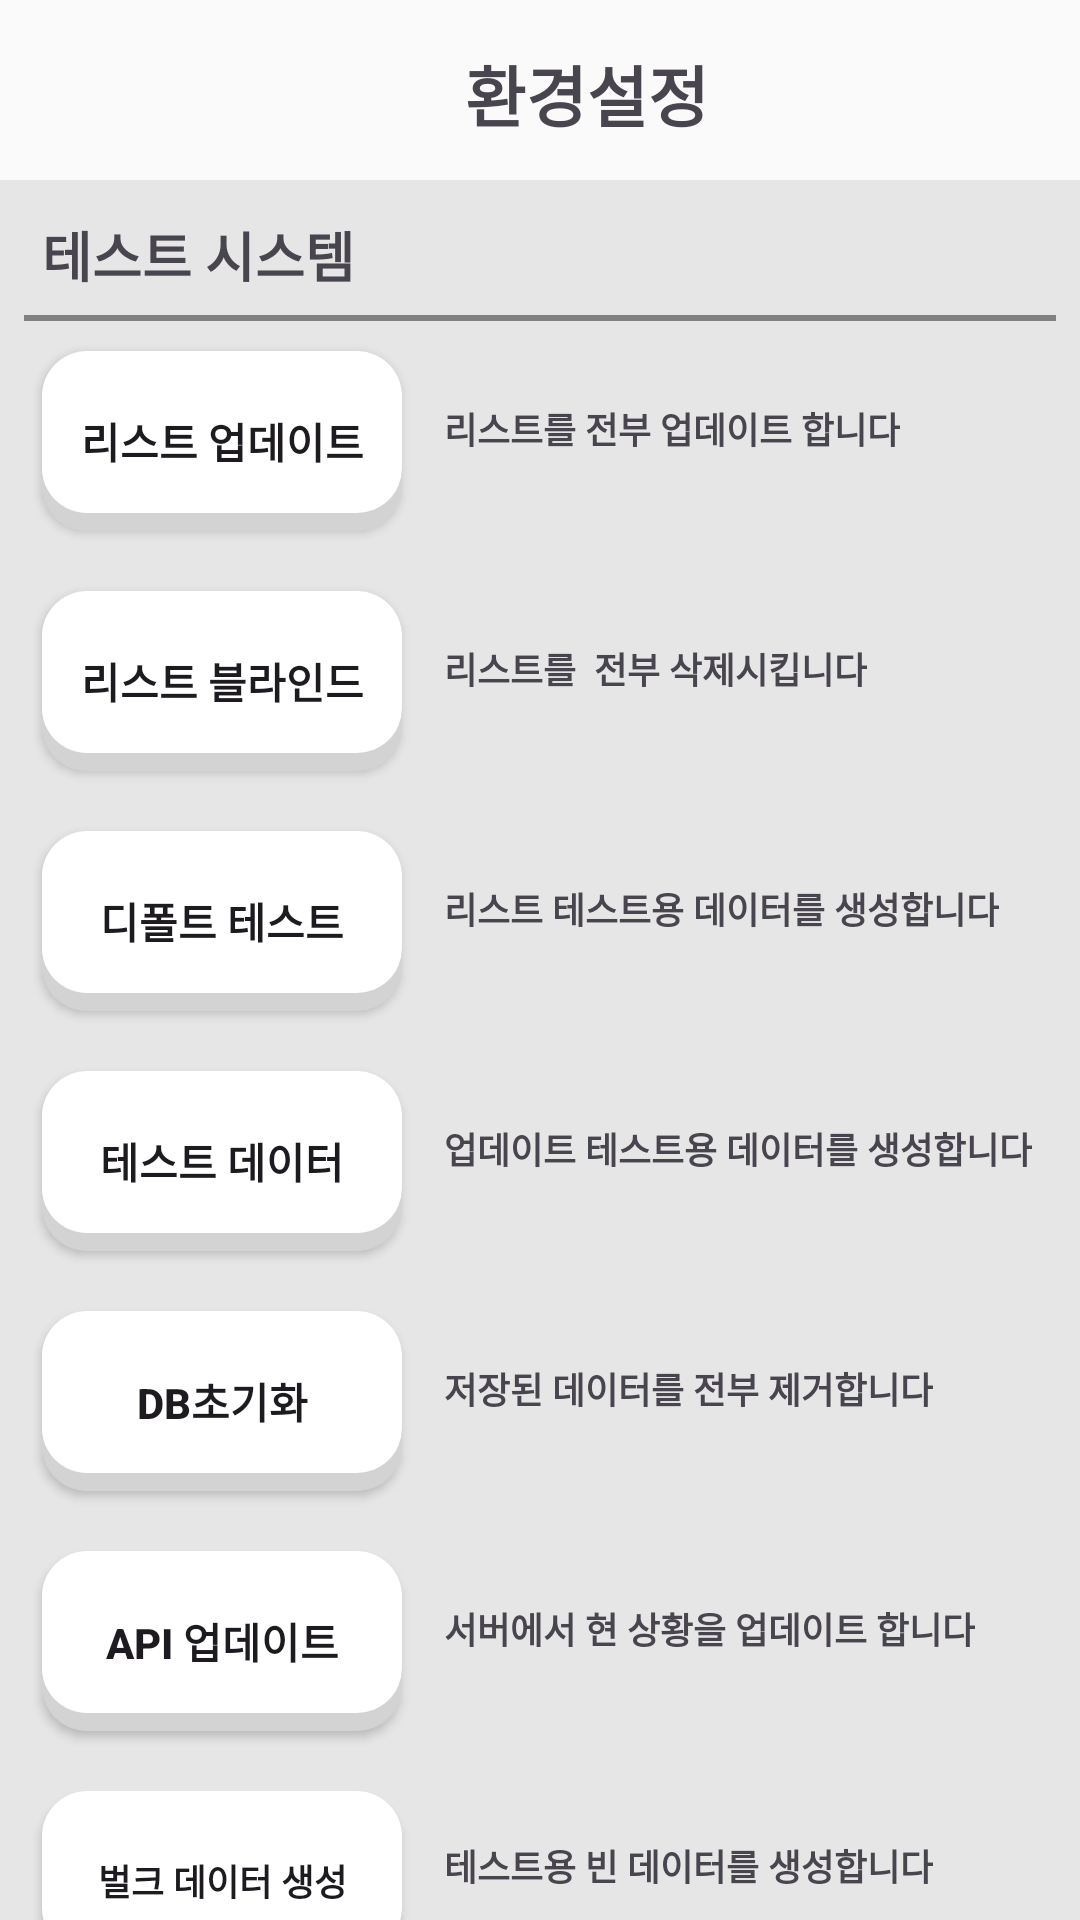

This screen was rendered from an Android layout file. Write that file and the resources it references.
<!-- AndroidManifest.xml: application theme Theme.Galileo -->
<!-- res/layout/activity_sub2_setting.xml -->
<?xml version="1.0" encoding="utf-8"?>
<layout xmlns:android="http://schemas.android.com/apk/res/android"
    xmlns:app="http://schemas.android.com/apk/res-auto"
    xmlns:tools="http://schemas.android.com/tools">

    <androidx.constraintlayout.widget.ConstraintLayout
        android:layout_width="match_parent"
        android:layout_height="match_parent"
        android:background="@color/white_20">

        <LinearLayout
            android:id="@+id/topLinearLayout"
            android:layout_width="match_parent"
            android:layout_height="60dp"
            android:background="#D0FFFFFF"
            android:gravity="top"
            android:orientation="horizontal"
            app:layout_constraintTop_toTopOf="parent"
            app:layout_constraintStart_toStartOf="parent"
            app:layout_constraintEnd_toEndOf="parent"
            >

            <ImageButton
                android:id="@+id/activity_sub2_setting_backArrow"
                android:layout_width="40dp"
                android:layout_height="40dp"
                android:layout_marginTop="15dp"
                android:layout_marginBottom="10dp"
                android:layout_marginStart="10dp"
                android:background="@drawable/backarrowicontest" />

            <TextView
                android:layout_width="wrap_content"
                android:layout_height="40dp"
                android:layout_marginTop="15dp"
                android:layout_marginStart="105dp"
                android:text="환경설정"
                android:textStyle="bold"
                android:textSize="22dp">

            </TextView>
        </LinearLayout>

        
        <LinearLayout
            android:layout_width="match_parent"
            android:layout_height="0dp"
            android:orientation="vertical"
            app:layout_constraintBottom_toBottomOf="parent"
            app:layout_constraintEnd_toEndOf="parent"
            app:layout_constraintStart_toStartOf="parent"
            app:layout_constraintTop_toBottomOf="@id/topLinearLayout">

            <TextView
                android:layout_width="wrap_content"
                android:layout_height="40dp"
                android:layout_marginStart = "14dp"
                android:layout_marginTop="5dp"
                android:gravity="center"
                android:text="테스트 시스템"
                android:textStyle="bold"
                android:textSize="18dp">
            </TextView>

            <ImageView
                android:layout_width="match_parent"
                android:layout_height="2dp"
                android:layout_marginStart = "8dp"
                android:layout_marginEnd   = "8dp"
                android:background="@color/gray" />

            <LinearLayout
                android:layout_width="match_parent"
                android:layout_height="80dp"
                android:orientation="horizontal">
                <android.widget.Button
                    android:id="@+id/setting_listupdate"
                    android:layout_width ="120dp"
                    android:layout_height="60dp"
                    android:layout_marginStart = "14dp"
                    android:layout_marginTop="10dp"
                    android:text="리스트 업데이트"
                    android:textStyle="bold"
                    android:textSize="14dp"
                    android:background="@drawable/alpha_bg001">
                </android.widget.Button>

                <TextView
                    android:layout_width="wrap_content"
                    android:layout_height="40dp"
                    android:layout_marginStart = "14dp"
                    android:layout_marginTop="5dp"
                    android:gravity="center"
                    android:text="리스트를 전부 업데이트 합니다"
                    android:textStyle="bold"
                    android:textSize="12dp">
                </TextView>

            </LinearLayout>

            <LinearLayout
                android:layout_width="match_parent"
                android:layout_height="80dp"
                android:orientation="horizontal">

                <android.widget.Button
                    android:id="@+id/setting_listblind"
                    android:layout_width ="120dp"
                    android:layout_height="60dp"
                    android:layout_marginStart = "14dp"
                    android:layout_marginTop="10dp"
                    android:text="리스트 블라인드"
                    android:textStyle="bold"
                    android:textSize="14dp"
                    android:background="@drawable/alpha_bg001">
                </android.widget.Button>

                <TextView
                    android:layout_width="wrap_content"
                    android:layout_height="40dp"
                    android:layout_marginStart = "14dp"
                    android:layout_marginTop="5dp"
                    android:gravity="center"
                    android:text="리스트를  전부 삭제시킵니다"
                    android:textStyle="bold"
                    android:textSize="12dp">
                </TextView>

            </LinearLayout>
            <LinearLayout
                android:layout_width="match_parent"
                android:layout_height="80dp"
                android:orientation="horizontal">

                <android.widget.Button
                    android:id="@+id/setting_defaulttest"
                    android:layout_width ="120dp"
                    android:layout_height="60dp"
                    android:layout_marginStart = "14dp"
                    android:layout_marginTop="10dp"
                    android:text="디폴트 테스트"
                    android:textStyle="bold"
                    android:textSize="14dp"
                    android:background="@drawable/alpha_bg001">
                </android.widget.Button>

                <TextView
                    android:layout_width="wrap_content"
                    android:layout_height="40dp"
                    android:layout_marginStart = "14dp"
                    android:layout_marginTop="5dp"
                    android:gravity="center"
                    android:text="리스트 테스트용 데이터를 생성합니다"
                    android:textStyle="bold"
                    android:textSize="12dp">
                </TextView>

            </LinearLayout>
            <LinearLayout
                android:layout_width="match_parent"
                android:layout_height="80dp"
                android:orientation="horizontal">

                <android.widget.Button
                    android:id="@+id/setting_testdata"
                    android:layout_width ="120dp"
                    android:layout_height="60dp"
                    android:layout_marginStart = "14dp"
                    android:layout_marginTop="10dp"
                    android:text="테스트 데이터"
                    android:textStyle="bold"
                    android:textSize="14dp"
                    android:background="@drawable/alpha_bg001">
                </android.widget.Button>


                <TextView
                    android:layout_width="wrap_content"
                    android:layout_height="40dp"
                    android:layout_marginStart = "14dp"
                    android:layout_marginTop="5dp"
                    android:gravity="center"
                    android:text="업데이트 테스트용 데이터를 생성합니다"
                    android:textStyle="bold"
                    android:textSize="12dp">
                </TextView>

            </LinearLayout>
            <LinearLayout
                android:layout_width="match_parent"
                android:layout_height="80dp"
                android:orientation="horizontal">

                <android.widget.Button
                    android:id="@+id/setting_dbflush"
                    android:layout_width ="120dp"
                    android:layout_height="60dp"
                    android:layout_marginStart = "14dp"
                    android:layout_marginTop="10dp"
                    android:text="db초기화"
                    android:textStyle="bold"
                    android:textSize="14dp"
                    android:background="@drawable/alpha_bg001">
                </android.widget.Button>

                <TextView
                    android:layout_width="wrap_content"
                    android:layout_height="40dp"
                    android:layout_marginStart = "14dp"
                    android:layout_marginTop="5dp"
                    android:gravity="center"
                    android:text="저장된 데이터를 전부 제거합니다"
                    android:textStyle="bold"
                    android:textSize="12dp">
                </TextView>

            </LinearLayout>

            <LinearLayout
                android:layout_width="match_parent"
                android:layout_height="80dp"
                android:orientation="horizontal">
                <android.widget.Button
                    android:id="@+id/setting_serverupdate"
                    android:layout_width ="120dp"
                    android:layout_height="60dp"
                    android:layout_marginStart = "14dp"
                    android:layout_marginTop="10dp"
                    android:text="api 업데이트"
                    android:textStyle="bold"
                    android:textSize="14dp"
                    android:background="@drawable/alpha_bg001">
                </android.widget.Button>

                <TextView
                    android:layout_width="wrap_content"
                    android:layout_height="40dp"
                    android:layout_marginStart = "14dp"
                    android:layout_marginTop="5dp"
                    android:gravity="center"
                    android:text="서버에서 현 상황을 업데이트 합니다"
                    android:textStyle="bold"
                    android:textSize="12dp">
                </TextView>

            </LinearLayout>
            <LinearLayout
                android:layout_width="match_parent"
                android:layout_height="80dp"
                android:orientation="horizontal">

                <android.widget.Button
                    android:id="@+id/setting_bulkcreate"
                    android:layout_width ="120dp"
                    android:layout_height="60dp"
                    android:layout_marginStart = "14dp"
                    android:layout_marginTop="10dp"
                    android:text="벌크 데이터 생성"
                    android:textStyle="bold"
                    android:textSize="12dp"
                    android:background="@drawable/alpha_bg001">
                </android.widget.Button>

                <TextView
                    android:layout_width="wrap_content"
                    android:layout_height="wrap_content"
                    android:layout_marginStart = "14dp"
                    android:layout_marginTop="5dp"
                    android:gravity="center"
                    android:text="테스트용 빈 데이터를 생성합니다"
                    android:textStyle="bold"
                    android:textSize="12dp">
                </TextView>

            </LinearLayout>
            <ImageView
                android:layout_width="match_parent"
                android:layout_height="2dp"
                android:layout_marginStart = "8dp"
                android:layout_marginEnd   = "8dp"
                android:background="@color/gray" />

            <TextView
                android:layout_marginTop="10dp"
                android:layout_width="wrap_content"
                android:layout_height="wrap_content"
                android:layout_gravity="center"
                android:text="현재 백그라운드 업데이트 기능은 \n 위젯을 생성해야 사용 가능합니다 \n 차후 workmanager를통해 구현 \n 예정입니다"
                android:textSize="12dp"
                android:textStyle="bold">
            </TextView>


        </LinearLayout>

    </androidx.constraintlayout.widget.ConstraintLayout>
</layout>
<!-- resources referenced by this layout -->
<resources>
  <color name="gray">#FF808080</color>
  <color name="white_20">#FFE6E6E6</color>
  <!-- drawable alpha_bg001 (drawable) -->
  <?xml version="1.0" encoding="utf-8"?>
  <selector xmlns:android="http://schemas.android.com/apk/res/android">
  
      <item android:state_pressed="true">
          <layer-list>
              <item android:top="3dp">
                  <shape android:shape="rectangle">
                      <solid android:color="@color/light_gray"/>
                      <corners android:radius="15dp" />
                  </shape>
              </item>
  
              <item android:top="3dp"  android:bottom="3dp">
                  <shape android:shape="rectangle">
                      <solid android:color="@color/white_20"/>
                      <corners android:radius="15dp" />
                  </shape>
              </item>
          </layer-list>
      </item>
  
      
      <item>
          <layer-list>
              
  
              
              
              <item>
                  <shape android:shape="rectangle">
                      <solid android:color="@color/light_gray" />
                      <corners android:radius="15dp" />
                  </shape>
              </item>
  
              
              <item android:bottom="6dp">
                  <shape android:shape="rectangle">
                      <solid android:color="@color/white" />
                      <corners android:radius="15dp" />
                  </shape>
              </item>
          </layer-list>
      </item>
  </selector>
  <!-- drawable backarrowicontest (drawable) -->
  <?xml version="1.0" encoding="utf-8"?>
  <layer-list xmlns:android="http://schemas.android.com/apk/res/android">
      <item
          android:drawable="@drawable/backarrow_icon"
          android:width="30dp"
          android:height="30dp"
          />
  </layer-list>
  <style name="Theme.Galileo" parent="Base.Theme.Galileo" />
  <color name="light_gray">#FFD3D3D3</color>
  <color name="white">#FFFFFFFF</color>
  <style name="Base.Theme.Galileo" parent="Theme.Material3.DayNight.NoActionBar">
          
          
      </style>
</resources>
